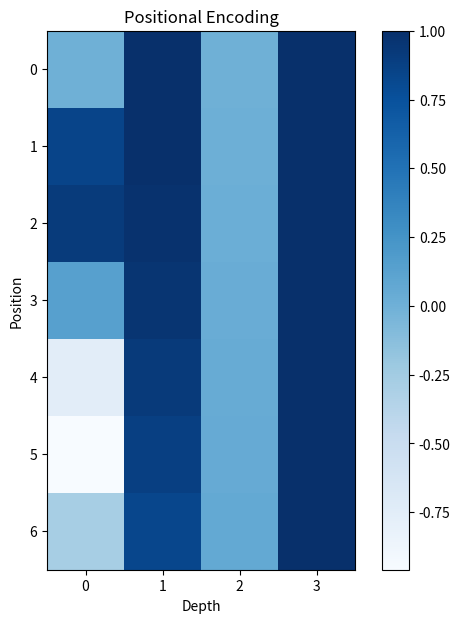

This chart was generated by the following Python code:
import numpy as np
import matplotlib.pyplot as plt

class PositionalEncoding:
    def __init__(self, pos, d_model):
        self.pos = pos
        self.d_model = d_model
        self.positional_encoding = self._calculate_positional_encoding()
    
    def _calculate_positional_encoding(self):
        def cal_angle(position, i):
            return position / np.power(10000, int(i) / self.d_model)

        def get_posi_angle_vec(position):
            return [cal_angle(position, i) for i in range(self.d_model)]

        sinusoid_table = np.array([get_posi_angle_vec(pos_i) for pos_i in range(self.pos)])

        sinusoid_table[:, 0::2] = np.sin(sinusoid_table[:, 0::2])
        sinusoid_table[:, 1::2] = np.cos(sinusoid_table[:, 1::2])

        return sinusoid_table
    
    def get_positional_encoding(self):
        return self.positional_encoding

    def print_positional_encoding(self):
        print("Positional Encoding 값:\n", self.positional_encoding)
    
    def plot_positional_encoding(self):
        plt.figure(figsize=(7, 7))
        plt.imshow(self.positional_encoding, cmap='Blues')
        plt.title('Positional Encoding')
        plt.xlabel('Depth')
        plt.ylabel('Position')
        plt.colorbar()
        plt.show()

# Usage example
pos = 7
d_model = 4

pos_enc = PositionalEncoding(pos, d_model)
pos_enc.print_positional_encoding()

# Additional specific value checks
i = 0
print("")
print("if pos == 0, i == 0: ", np.sin(0 / np.power(10000, 2 * i / d_model)))
print("if pos == 1, i == 0: ", np.sin(1 / np.power(10000, 2 * i / d_model)))
print("if pos == 2, i == 0: ", np.sin(2 / np.power(10000, 2 * i / d_model)))
print("if pos == 3, i == 0: ", np.sin(3 / np.power(10000, 2 * i / d_model)))

print("")
print("if pos == 0, i == 1: ", np.cos(0 / np.power(10000, 2 * i + 1 / d_model)))
print("if pos == 1, i == 1: ", np.cos(1 / np.power(10000, 2 * i + 1 / d_model)))
print("if pos == 2, i == 1: ", np.cos(2 / np.power(10000, 2 * i + 1 / d_model)))
print("if pos == 3, i == 1: ", np.cos(3 / np.power(10000, 2 * i + 1 / d_model)))

# Plot the positional encoding
pos_enc.plot_positional_encoding()